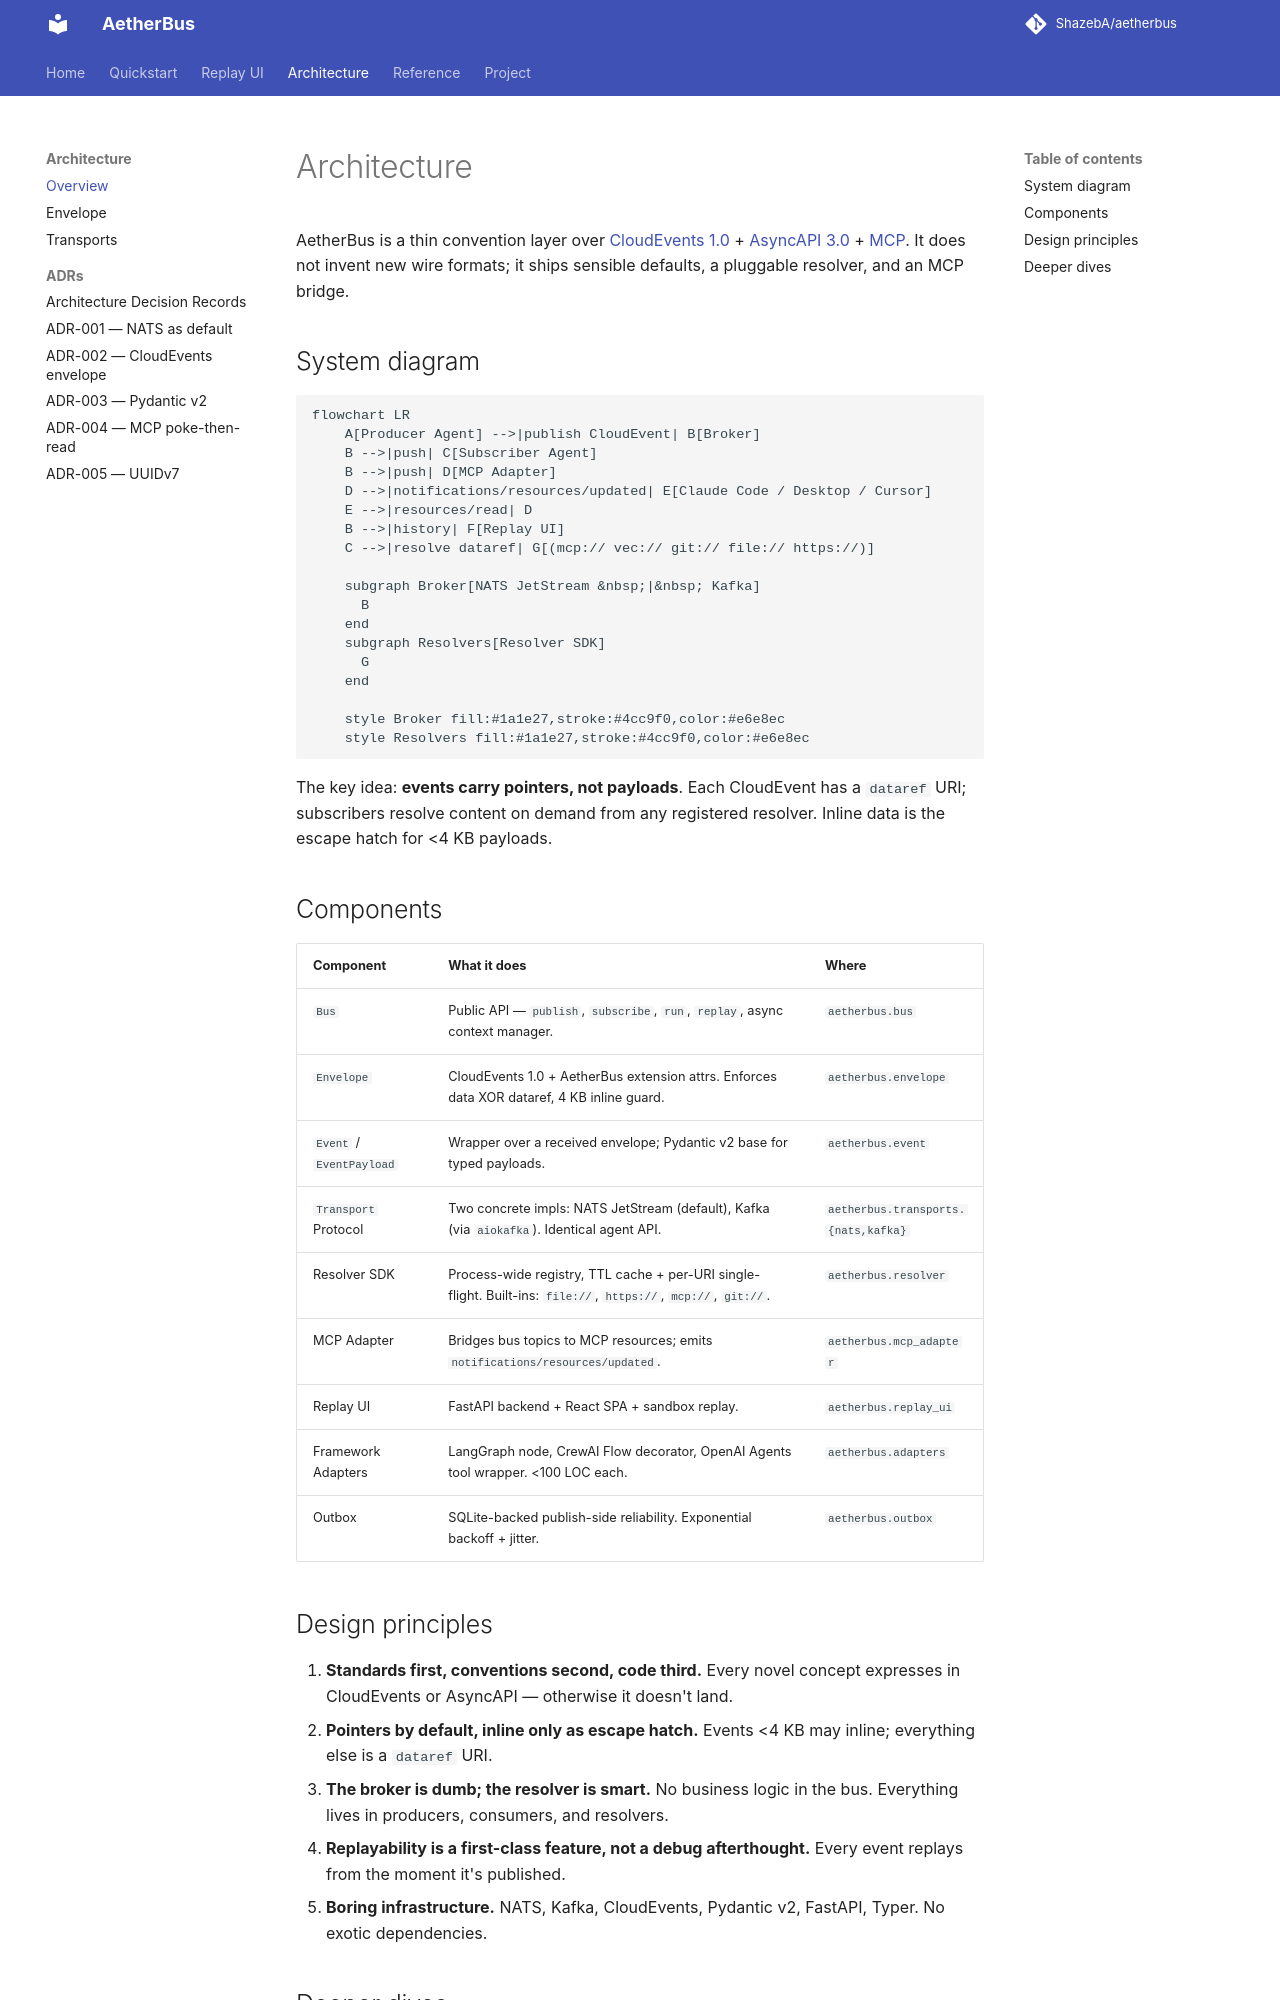

repository: ShazebA/aetherbus · page: architecture/index.html · generator: mkdocs

# Architecture

AetherBus is a thin convention layer over [CloudEvents 1.0](https://github.com/cloudevents/spec) + [AsyncAPI 3.0](https://www.asyncapi.com/) + [MCP](https://modelcontextprotocol.io). It does not invent new wire formats; it ships sensible defaults, a pluggable resolver, and an MCP bridge.

## System diagram

```mermaid
flowchart LR
    A[Producer Agent] -->|publish CloudEvent| B[Broker]
    B -->|push| C[Subscriber Agent]
    B -->|push| D[MCP Adapter]
    D -->|notifications/resources/updated| E[Claude Code / Desktop / Cursor]
    E -->|resources/read| D
    B -->|history| F[Replay UI]
    C -->|resolve dataref| G[(mcp:// vec:// git:// file:// https://)]

    subgraph Broker[NATS JetStream &nbsp;|&nbsp; Kafka]
      B
    end
    subgraph Resolvers[Resolver SDK]
      G
    end

    style Broker fill:#1a1e27,stroke:#4cc9f0,color:#e6e8ec
    style Resolvers fill:#1a1e27,stroke:#4cc9f0,color:#e6e8ec
```

The key idea: **events carry pointers, not payloads**. Each CloudEvent has a `dataref` URI; subscribers resolve content on demand from any registered resolver. Inline data is the escape hatch for <4 KB payloads.

## Components

| Component | What it does | Where |
|---|---|---|
| `Bus` | Public API — `publish`, `subscribe`, `run`, `replay`, async context manager. | `aetherbus.bus` |
| `Envelope` | CloudEvents 1.0 + AetherBus extension attrs. Enforces data XOR dataref, 4 KB inline guard. | `aetherbus.envelope` |
| `Event` / `EventPayload` | Wrapper over a received envelope; Pydantic v2 base for typed payloads. | `aetherbus.event` |
| `Transport` Protocol | Two concrete impls: NATS JetStream (default), Kafka (via `aiokafka`). Identical agent API. | `aetherbus.transports.{nats,kafka}` |
| Resolver SDK | Process-wide registry, TTL cache + per-URI single-flight. Built-ins: `file://`, `https://`, `mcp://`, `git://`. | `aetherbus.resolver` |
| MCP Adapter | Bridges bus topics to MCP resources; emits `notifications/resources/updated`. | `aetherbus.mcp_adapter` |
| Replay UI | FastAPI backend + React SPA + sandbox replay. | `aetherbus.replay_ui` |
| Framework Adapters | LangGraph node, CrewAI Flow decorator, OpenAI Agents tool wrapper. <100 LOC each. | `aetherbus.adapters` |
| Outbox | SQLite-backed publish-side reliability. Exponential backoff + jitter. | `aetherbus.outbox` |
